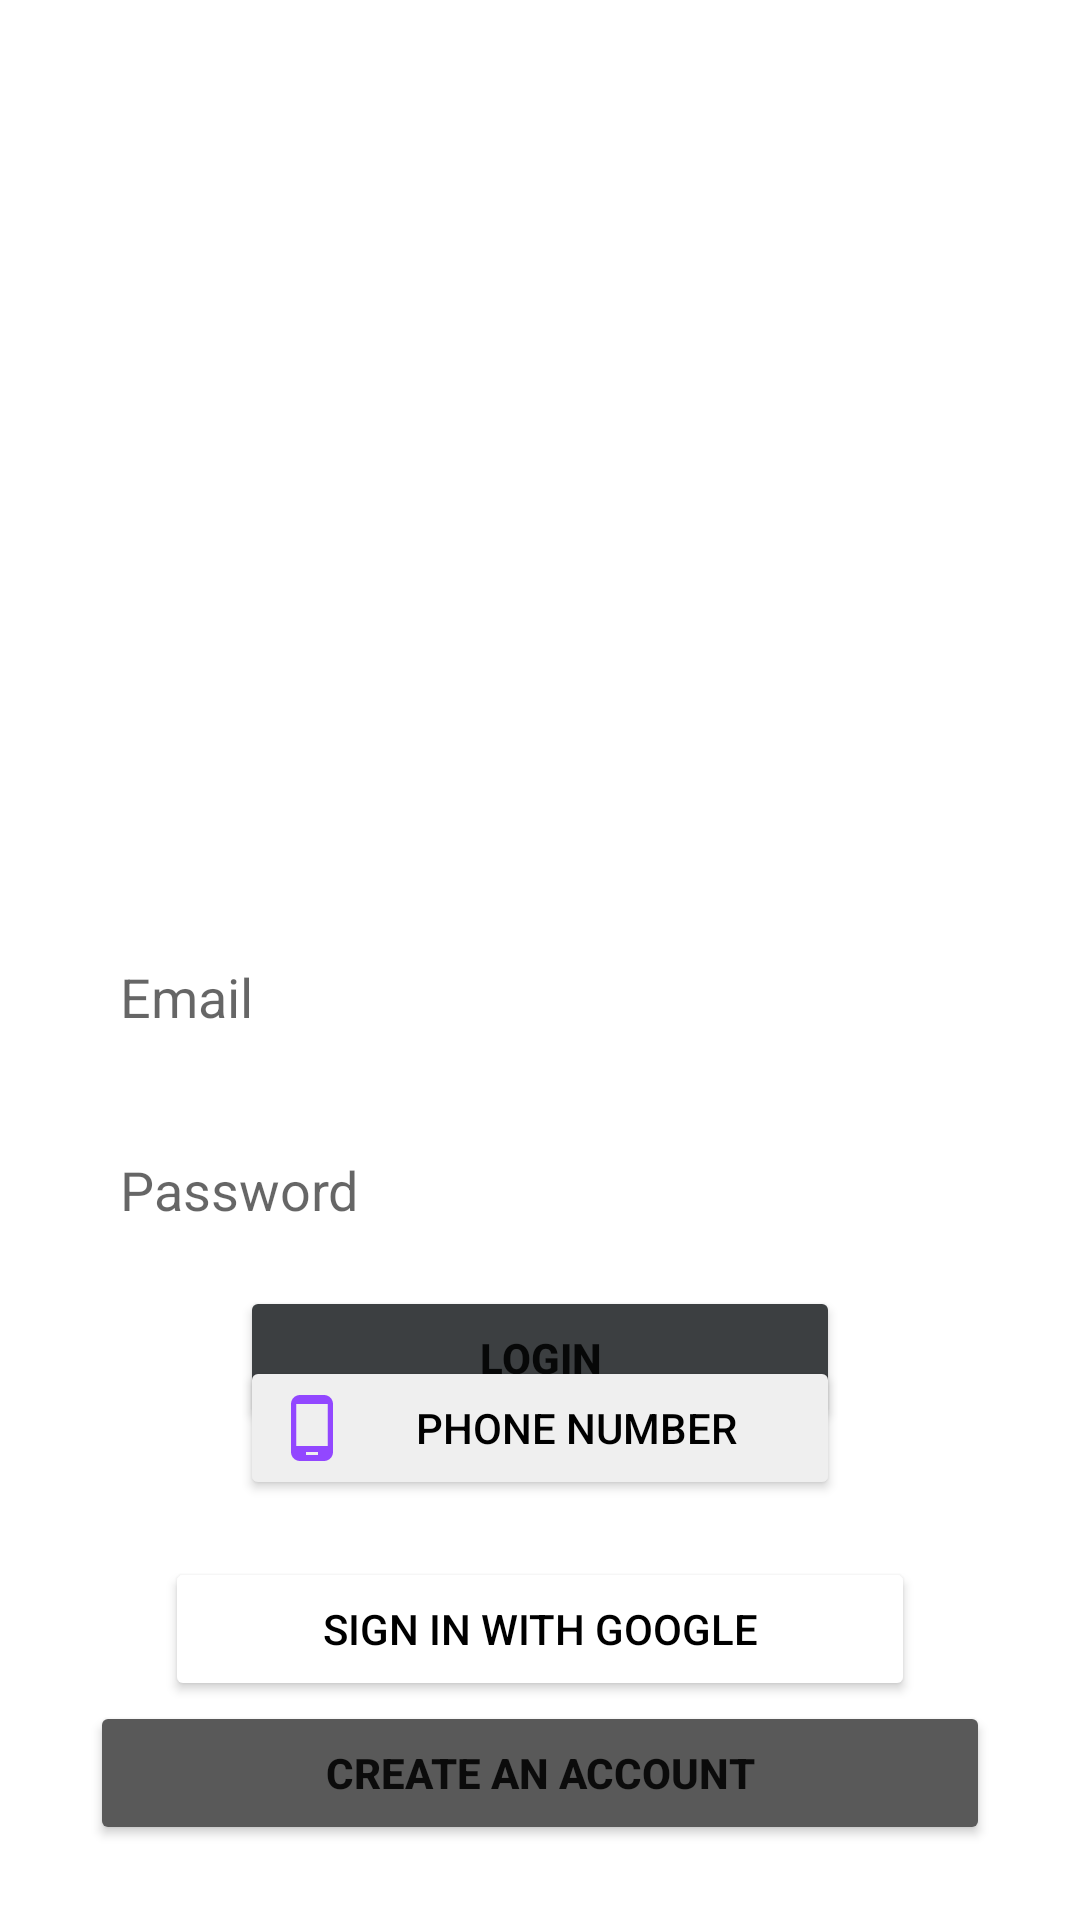

Layout XML and referenced resources for this Android screen:
<!-- AndroidManifest.xml: application theme Theme.Carely -->
<!-- res/layout/activity_login.xml -->
<?xml version="1.0" encoding="utf-8"?>
<RelativeLayout xmlns:android="http://schemas.android.com/apk/res/android"
    xmlns:app="http://schemas.android.com/apk/res-auto"
    xmlns:tools="http://schemas.android.com/tools"
    android:layout_width="match_parent"
    android:layout_height="match_parent"
    tools:context=".LoginActivity"
    android:background="@drawable/login_screen">

    <LinearLayout
        android:layout_width="match_parent"
        android:layout_height="wrap_content"
        android:orientation="vertical"
        android:gravity="center_horizontal"
        android:layout_marginTop="130dp">

        <ImageView
            android:layout_width="120dp"
            android:layout_height="120dp"
            android:src="@drawable/logo"
            android:layout_marginBottom="50dp"/>

        <EditText
            android:id="@+id/email"
            android:layout_width="300dp"
            android:layout_height="wrap_content"
            android:hint="Email"
            android:background="@color/white"
            android:padding="10dp"
            android:maxLength="10"
            android:inputType="textEmailAddress"
            android:layout_margin="10dp"
            />
        <EditText
            android:id="@+id/password"
            android:layout_width="300dp"
            android:layout_height="wrap_content"
            android:hint="Password"
            android:background="@color/white"
            android:padding="10dp"
            android:maxLength="10"
            android:inputType="textPassword"
            android:layout_margin="10dp"
            />
        <Button
            android:layout_width="200dp"
            android:layout_height="wrap_content"
            android:text="Login"
            android:backgroundTint="#3C3F41"
            android:textStyle="bold"/>

        <TextView
            android:id="@+id/forget"
            android:layout_width="wrap_content"
            android:layout_height="wrap_content"
            android:text="Forget Password?"
            android:textColor="@color/white"/>



    </LinearLayout>

    <LinearLayout
        android:layout_width="match_parent"
        android:layout_height="wrap_content"
        android:orientation="vertical"

        android:gravity="center_horizontal"
        android:layout_alignParentBottom="true"
        android:padding="25dp">

        <Button
            android:id="@+id/phone"
            android:layout_width="200dp"
            android:layout_height="wrap_content"
            android:drawableLeft="@drawable/ic_baseline_phone_android_24"
            android:text="Phone number"
            android:textColor="@color/black"
            android:backgroundTint="#EFEFEF"
            android:shadowColor="@color/black"/>

        <TextView
            android:layout_width="wrap_content"
            android:layout_height="wrap_content"
            android:text="OR"
            android:textStyle="bold"
            android:textColor="@color/white"/>

        <Button
            android:id="@+id/google"
            android:layout_width="250dp"
            android:layout_height="wrap_content"
            android:drawableLeft="@drawable/google"
            android:text="SIGN IN WITH GOOGLE"
            android:textColor="@color/black"
            android:backgroundTint="@color/white"
            android:shadowColor="@color/black"/>

        <Button
            android:id="@+id/register"
            android:layout_width="300dp"
            android:layout_height="wrap_content"
            android:text="Create an account"
            android:backgroundTint="#595959"
            android:textStyle="bold"/>
    </LinearLayout>

</RelativeLayout>
<!-- resources referenced by this layout -->
<resources>
  <!-- drawable ic_baseline_phone_android_24 (drawable) -->
  <vector xmlns:android="http://schemas.android.com/apk/res/android"
      android:width="24dp"
      android:height="24dp"
      android:viewportWidth="24"
      android:viewportHeight="24">
    <path
        android:fillColor="#9247FF"
        android:pathData="M16,1L8,1C6.34,1 5,2.34 5,4v16c0,1.66 1.34,3 3,3h8c1.66,0 3,-1.34 3,-3L19,4c0,-1.66 -1.34,-3 -3,-3zM14,21h-4v-1h4v1zM17.25,18L6.75,18L6.75,4h10.5v14z"/>
  </vector>
  <!-- drawable logo: png bitmap (drawable, 5875 bytes) -->
  <style name="Theme.Carely" parent="Theme.MaterialComponents.DayNight.NoActionBar">
          
          <item name="colorPrimary">#8230E6</item>
          <item name="colorPrimaryVariant">#9360D1</item>
          <item name="colorOnPrimary">@color/white</item>
          
          <item name="colorSecondary">@color/teal_200</item>
          <item name="colorSecondaryVariant">@color/teal_700</item>
          <item name="colorOnSecondary">@color/black</item>
          
          <item name="android:statusBarColor" tools:targetApi="l">?attr/colorPrimaryVariant</item>
          
      </style>
  <!-- not gathered from this repository: default colours our renderer supplied (Android Studio template values) -->
  <color name="teal_200">#FF03DAC5</color>
  <color name="teal_700">#FF018786</color>
  <color name="black">#FF000000</color>
  <color name="white">#FFFFFFFF</color>
</resources>
